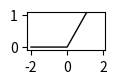

Python code for this plot:
# -*- coding: utf-8 -*-
"""
Created on Sat Mar 23 17:53:50 2019

@author: kunal001
"""

import numpy as np
import matplotlib.pylab as plt


def step(x):
    return np.array(x > 0, dtype=np.int)

def sigmoid(x):
    return 1 / (1 + np.exp(-x))

def relu(x):
    return np.maximum(0, x)

x = np.arange(-2.0, 2.0, 0.1)
#y_step = step(x)
#y_sigmoid = sigmoid(x)
y_relu = relu(x)
plt.figure(figsize=(1, 0.5))

#plt.plot(x, y_step, label='Step', color='k', lw=1, linestyle=None)
#plt.plot(x, y_sigmoid, label='Sigmoid', color='k', lw=1, ls='--')
plt.plot(x, y_relu, label='ReLU', color='k', lw=1, linestyle=None)
plt.ylim(-0.1, 1.1)
#plt.legend()
plt.show()